Photos from the image-classification dataset "Small data traing" in the GitHub repository GOBINATH-S05/Mudra-Detection. Its 5 classes are: Alapadmam, Anjali, Mushti, Sikharam, Trishulam.

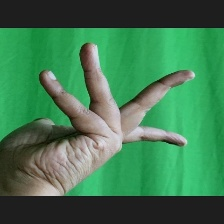
Label: Alapadmam

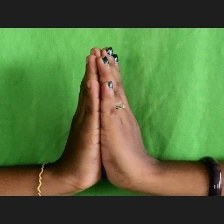
Label: Anjali

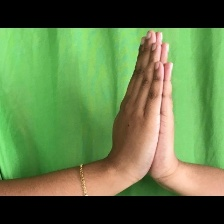
Label: Anjali

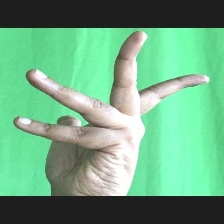
Label: Alapadmam

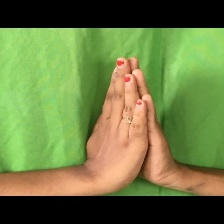
Label: Anjali

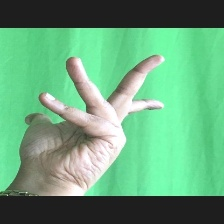
Label: Alapadmam
